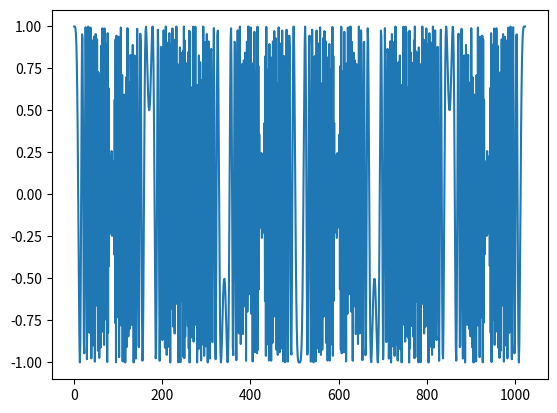

This chart was generated by the following Python code:
import numpy as np
from scipy import signal as signal
import matplotlib.pyplot as plt
import seaborn

baseline = np.arange(1024)
incoming = signal.chirp(baseline,0,baseline[511],3)
plt.plot(baseline,incoming)
plt.show()
channel1 = []
channel2 = []
threshold = 0.25

for point in incoming:
    if abs(point) < threshold:
        channel1.append(point)
    else:
        channel2.append(point)

for data in channel1:
    print(data)
for data in channel2:
    print(data)
